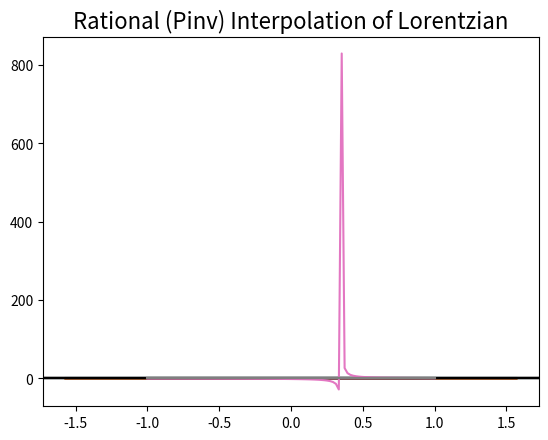

Python code for this plot:
import numpy as np
import matplotlib.pyplot as plt
import scipy.interpolate as spi
"""
[redacted]
[redacted]

[redacted]
September 17th, 2021
"""

def rateval(x,p,q): #Function to evalute rational functions from class
    top=0
    for i,par in enumerate(p):
        top=top+par*x**i
    bot=1
    for i,par in enumerate(q):
        bot=bot+par*x**(i+1)
    return top/bot

def ratfit(y,x,n,m, Pinv = False): #Function to fit rational function from class
    npt=len(x)                              
    assert(len(y)==npt)
    assert(n>=0)
    assert(m>=0)
    assert(n+1+m==npt)

    top_mat=np.empty([npt,n+1])
    bot_mat=np.empty([npt,m])
    for i in range(n+1):
        top_mat[:,i]=x**i
    for i in range(m):
        bot_mat[:,i]=y*x**(i+1)    
    mat=np.hstack([top_mat,-bot_mat])
    
    if Pinv == True:
        pars=np.linalg.pinv(mat)@y
    else:
        pars=np.linalg.inv(mat)@y
        
    p=pars[:n+1]
    q=pars[n+1:]
    return p,q                                                                                                                                                                                                                                                                                                                                                                                                                                                                                                                                                                                                                                                                                                                                                                                                                                                                                                                                                                                                                                                                                                                                                                                                                                                                                                                                                                                                                                                                                                                                                                                                                                                                                                                                                                                                                                                                                                                                                                                                                                                                                                                                                                                                                                                                                                                                                                                                                                                                                                                                                                                                                                                                                                                                                                                                                                                                                                                                                                                                                                                                                                                                                                                                                                                                                                                                                                                                                                                                                                                                                                                                                                                                                                                                                                                                                                                                                                                                                                                                                                                                                                                                                                                                                                                                                                                                                                                                                                                                                                                                                                                                                                                                                                                                                                                                                                                                                                                                                                                                                                                                                                                                                                                                                                                                                                                                                                                                                                                                                                                                                                                                                                                                                                                                                                                                                                                                                                                                                                                                                                                                                                                                                                                                                                                                                                                                                                                                                                                                                                                                                                                              

def plotter(x, fun, function_name): #Function that plots the differences between
                                    #a function and its interpolations
    xx = np.linspace(x[0], x[-1], 100) #array of x for ploting
    y = fun(x)  #Array of points to fit
    yy = fun(xx)    #Array of points used to finod the difference
       
    PI = spi.KroghInterpolator(x, y) #Polynomial interpolator
    CS = spi.CubicSpline(x, y)       #Cubic Spline interpolator
    m=len(y)//2
    n=len(y)-m-1
    p, q = ratfit(y, x, n, m)        #Rational function interpolation
    r, s = ratfit(y, x, n, m, Pinv = True) #Rational function interpolation with Pinv

    y_dict = {"Polynomial": PI(xx), "Cubic Spline": CS(xx), #Storing all results 
              "Rational": rateval(xx, p, q), "Rational (Pinv)": rateval(xx, r, s)}
    
    for i in y_dict:        #Plots all differences between an interpolation and the actual function
        values = y_dict[i]
        plt.title((i + " Interpolation of " + function_name), fontsize = 16)
        plt.axhline(color = "black")
        plt.plot(xx, values-yy)
        plt.grid()
        plt.show()

x = np.linspace(-np.pi/2, np.pi/2, 7)  #Couple of points interpolated
plotter(x, np.cos, "cos(x)")           #Plotting 

x = np.linspace(-1, 1, 7)              #Couple of points to be interpolated 
lorentz = lambda x: 1/(1 + x**2)       #Definition of a Lorentzian 
plotter(x, lorentz, "Lorentzian")      #Plotting 